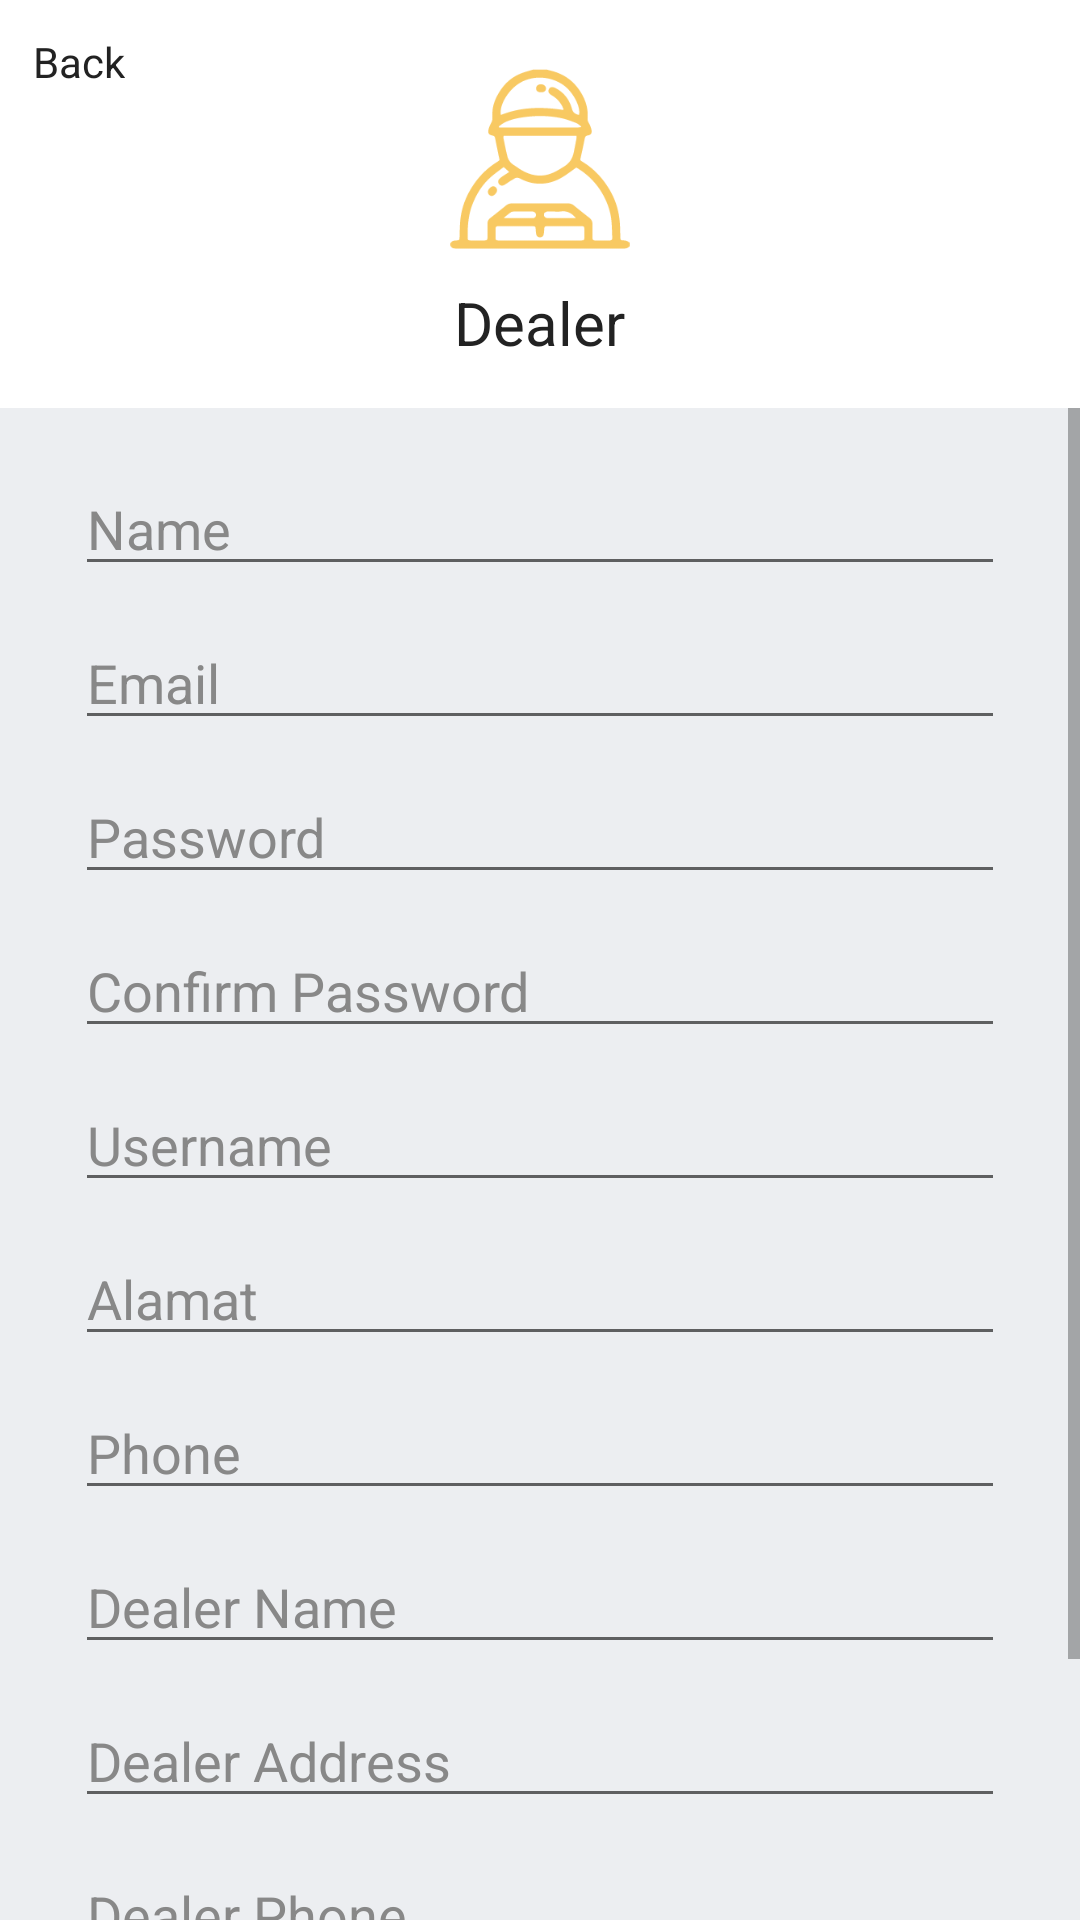

Here is an Android app screen rendered from its layout file. Give the layout XML and the strings, colors and styles it references.
<!-- AndroidManifest.xml: application theme AppTheme -->
<!-- res/layout/activity_adddealer.xml -->
<?xml version="1.0" encoding="utf-8"?>
<RelativeLayout xmlns:android="http://schemas.android.com/apk/res/android"
    xmlns:app="http://schemas.android.com/apk/res-auto"
    xmlns:tools="http://schemas.android.com/tools"
    android:layout_width="match_parent"
    android:layout_height="match_parent"
    android:background="@color/white"
    tools:context="distribution.com.admindistribution.SaleslistActivity">

    <ImageView
        android:id="@+id/imageView2"
        android:layout_width="60dp"
        android:layout_height="60dp"
        android:layout_alignParentTop="true"
        android:layout_centerHorizontal="true"
        android:layout_marginTop="23dp"
        android:src="@drawable/iconsales"
        app:layout_constraintEnd_toEndOf="parent"
        app:layout_constraintStart_toStartOf="parent"
        app:layout_constraintTop_toTopOf="parent" />

    <TextView
        android:id="@+id/textView9"
        android:layout_width="wrap_content"
        android:layout_height="wrap_content"
        android:layout_below="@+id/imageView2"
        android:layout_centerHorizontal="true"
        android:layout_marginTop="11dp"
        android:text="Dealer"
        android:textColor="@color/black"
        android:textSize="20sp"
        app:layout_constraintEnd_toEndOf="parent"
        app:layout_constraintHorizontal_bias="0.501"
        app:layout_constraintStart_toStartOf="parent"
        app:layout_constraintTop_toBottomOf="@+id/imageView2" />

    <TextView
        android:id="@+id/backbutton"
        android:layout_width="wrap_content"
        android:layout_height="wrap_content"
        android:layout_alignParentTop="true"
        android:layout_alignStart="@+id/textView12"
        android:layout_marginTop="11dp"
        android:layout_marginLeft="11dp"
        android:text="Back"
        android:textColor="@color/black" />

    <ImageView
        android:id="@+id/imageView3"
        android:layout_width="match_parent"
        android:layout_height="match_parent"
        android:layout_alignParentStart="true"
        android:layout_below="@+id/textView9"
        android:layout_marginTop="15dp"
        android:src="@color/btn_login_bg"
        app:layout_constraintTop_toBottomOf="@+id/textView9"
        tools:layout_editor_absoluteX="8dp" />

    <ScrollView
        android:layout_width="match_parent"
        android:layout_height="match_parent"
        android:layout_alignParentStart="true"
        android:layout_alignTop="@+id/imageView3">

        <RelativeLayout
            android:layout_width="match_parent"
            android:layout_height="match_parent">

            <EditText
                android:id="@+id/daftarnama"
                android:layout_width="match_parent"
                android:layout_height="wrap_content"
                android:layout_alignParentStart="true"
                android:layout_alignParentTop="true"
                android:layout_marginLeft="25dp"
                android:layout_marginRight="25dp"
                android:layout_marginTop="18dp"
                android:hint="Name"
                android:textColorHint="@color/input_register"
                android:selectAllOnFocus="true"
                android:singleLine="true"
                android:textColor="@color/black" />

            <EditText
                android:layout_width="match_parent"
                android:layout_height="wrap_content"
                android:layout_alignParentStart="true"
                android:layout_below="@+id/daftarnama"
                android:layout_marginLeft="25dp"
                android:layout_marginRight="25dp"
                android:layout_marginTop="10dp"
                android:hint="Email"
                android:textColorHint="@color/input_register"
                android:inputType="textEmailAddress"
                android:singleLine="true"
                android:textColor="@color/black"
                android:id="@+id/daftaremail" />

            <EditText
                android:layout_width="match_parent"
                android:layout_height="wrap_content"
                android:layout_alignParentStart="true"
                android:layout_below="@+id/daftaremail"
                android:layout_marginTop="10dp"
                android:layout_marginLeft="25dp"
                android:layout_marginRight="25dp"
                android:hint="Password"
                android:textColorHint="@color/input_register"
                android:inputType="textPassword"
                android:singleLine="true"
                android:textColor="@color/black"
                android:id="@+id/daftarpass" />

            <EditText
                android:layout_width="match_parent"
                android:layout_height="wrap_content"
                android:layout_alignParentStart="true"
                android:layout_below="@+id/daftarpass"
                android:hint="Confirm Password"
                android:textColorHint="@color/input_register"
                android:layout_marginTop="10dp"
                android:layout_marginLeft="25dp"
                android:layout_marginRight="25dp"
                android:inputType="textPassword"
                android:singleLine="true"
                android:textColor="@color/black"
                android:id="@+id/daftarconpass" />

            <EditText
                android:layout_width="match_parent"
                android:layout_height="wrap_content"
                android:layout_alignParentStart="true"
                android:layout_below="@+id/daftarconpass"
                android:hint="Username"
                android:textColorHint="@color/input_register"
                android:layout_marginTop="10dp"
                android:layout_marginLeft="25dp"
                android:layout_marginRight="25dp"
                android:singleLine="true"
                android:textColor="@color/black"
                android:id="@+id/daftaruser" />

            <EditText
                android:layout_width="match_parent"
                android:layout_height="wrap_content"
                android:layout_alignParentStart="true"
                android:layout_below="@+id/daftaruser"
                android:hint="Alamat"
                android:textColorHint="@color/input_register"
                android:layout_marginTop="10dp"
                android:layout_marginLeft="25dp"
                android:layout_marginRight="25dp"
                android:textColor="@color/black"
                android:id="@+id/daftaradd" />

            <EditText
                android:layout_width="match_parent"
                android:layout_height="wrap_content"
                android:layout_below="@+id/daftaradd"
                android:layout_centerHorizontal="true"
                android:layout_marginLeft="25dp"
                android:layout_marginRight="25dp"
                android:layout_marginTop="10dp"
                android:hint="Phone"
                android:textColorHint="@color/input_register"
                android:inputType="number"
                android:singleLine="true"
                android:textColor="@color/black"
                android:id="@+id/daftarphone" />

            <EditText
                android:id="@+id/daftardename"
                android:layout_width="match_parent"
                android:layout_height="wrap_content"
                android:layout_alignParentEnd="true"
                android:layout_below="@+id/daftarphone"
                android:hint="Dealer Name"
                android:textColorHint="@color/input_register"
                android:layout_marginLeft="25dp"
                android:layout_marginRight="25dp"
                android:layout_marginTop="10dp"
                android:singleLine="true"
                android:textColor="@color/black" />

            <EditText
                android:id="@+id/daftardeadd"
                android:layout_width="match_parent"
                android:layout_height="wrap_content"
                android:layout_alignParentEnd="true"
                android:layout_below="@+id/daftardename"
                android:layout_marginLeft="25dp"
                android:layout_marginRight="25dp"
                android:layout_marginTop="10dp"
                android:hint="Dealer Address"
                android:textColorHint="@color/input_register"
                android:textColor="@color/black" />

            <EditText
                android:id="@+id/daftarstatus"
                android:layout_width="match_parent"
                android:layout_height="wrap_content"
                android:layout_alignParentEnd="true"
                android:layout_below="@+id/daftardeadd"
                android:layout_marginLeft="25dp"
                android:layout_marginRight="25dp"
                android:layout_marginTop="10dp"
                android:hint="Dealer Phone"
                android:textColorHint="@color/input_register"
                android:inputType="number"
                android:singleLine="true"
                android:textColor="@color/black" />

            <Button
                android:id="@+id/daftarsubmit"
                android:layout_width="wrap_content"
                android:layout_height="wrap_content"
                android:layout_below="@+id/daftarstatus"
                android:layout_centerHorizontal="true"
                android:layout_marginBottom="20dp"
                android:layout_marginTop="20dp"
                android:background="@drawable/button"
                android:text="Submit"
                android:textColor="@color/white" />

        </RelativeLayout>
    </ScrollView>

    <ProgressBar
        android:id="@+id/progressBar"
        style="?android:attr/progressBarStyle"
        android:layout_width="wrap_content"
        android:layout_height="wrap_content"
        android:layout_centerHorizontal="true"
        android:layout_centerVertical="true"
        android:visibility="gone"
        app:layout_constraintBottom_toBottomOf="parent"
        app:layout_constraintEnd_toEndOf="parent"
        app:layout_constraintStart_toStartOf="parent"
        app:layout_constraintTop_toTopOf="parent" />

</RelativeLayout>
<!-- resources referenced by this layout -->
<resources>
  <color name="black">#222222</color>
  <color name="btn_login_bg">#eceef1</color>
  <color name="input_register">#888888</color>
  <color name="white">#ffffff</color>
  <!-- drawable button (drawable) -->
  <selector xmlns:android="http://schemas.android.com/apk/res/android">
  
      <item android:state_focused="true">
          <shape
              android:padding="10dp"
              android:shape="rectangle" >
  
              <solid android:color="#ffc34e" />
              <corners android:radius="20dp" />
              <stroke
                  android:width="2dp"
                  android:color="#e5b232"
                  />
              <padding android:left="20dp" android:bottom="10dp" android:top="10dp" android:right="20dp"/>
          </shape>
      </item>
      <item>
          <shape
              android:padding="10dp"
              android:shape="rectangle" >
  
              <solid android:color="#ffc32e" />
              <corners android:radius="20dp" />
              <stroke
                  android:width="2dp"
                  android:color="#e5b232"
                  />
              <padding android:left="20dp" android:bottom="10dp" android:top="10dp" android:right="20dp"/>
          </shape>
      </item>
  </selector>
  <!-- drawable iconsales: png bitmap (drawable, 5458 bytes) -->
  <style name="AppTheme" parent="Theme.AppCompat.Light.NoActionBar">
          
          <item name="colorPrimary">@color/colorPrimary</item>
          <item name="colorPrimaryDark">@color/colorPrimaryDark</item>
          <item name="colorAccent">@color/colorAccent</item>
      </style>
  <color name="colorPrimary">#FFC32e</color>
  <color name="colorPrimaryDark">#e5b232</color>
  <color name="colorAccent">#FF4081</color>
</resources>
